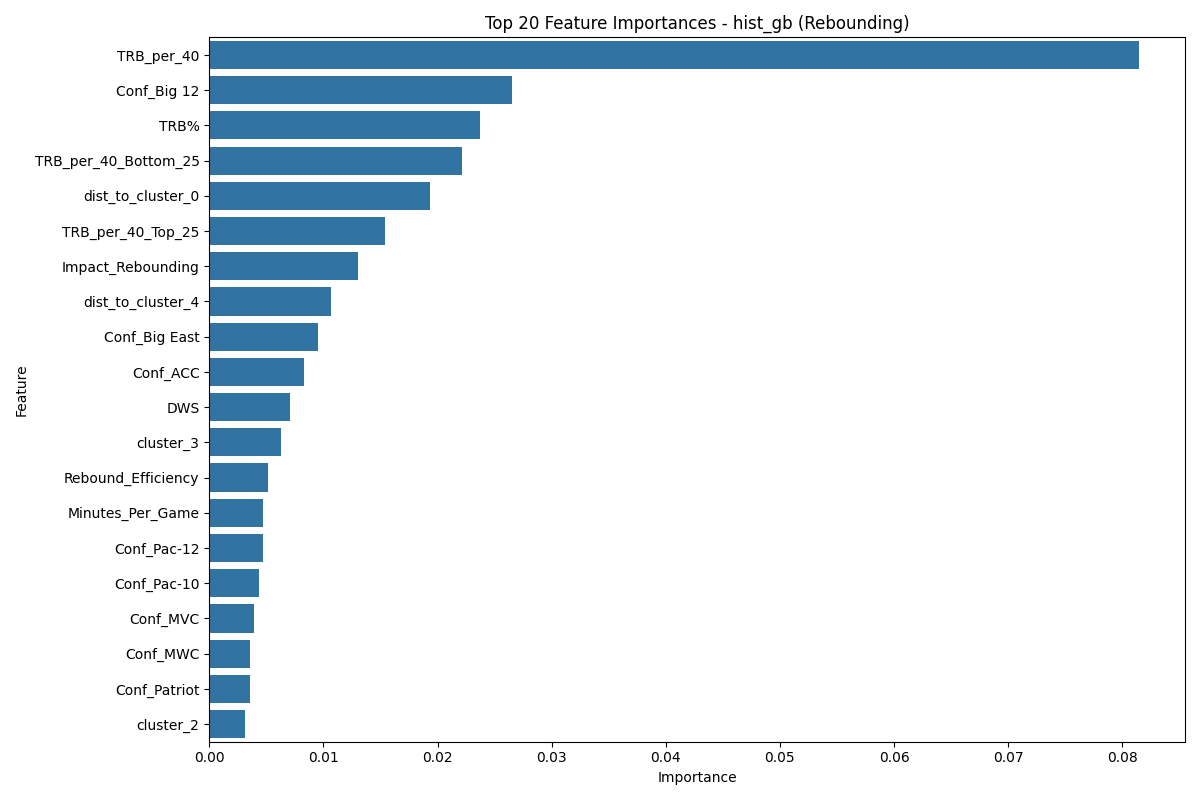

The data file committed next to this chart (first rows):
Feature, Importance
TRB_per_40, 0.08142
Conf_Big 12, 0.02648
TRB%, 0.02372
TRB_per_40_Bottom_25, 0.02213
dist_to_cluster_0, 0.01937
TRB_per_40_Top_25, 0.01542
Impact_Rebounding, 0.01304
dist_to_cluster_4, 0.01067
Conf_Big East, 0.009486
Conf_ACC, 0.0083
DWS, 0.007115
cluster_3, 0.006324
Rebound_Efficiency, 0.005138
Minutes_Per_Game, 0.004743
Conf_Pac-12, 0.004743
Conf_Pac-10, 0.004348
Conf_MVC, 0.003953
Conf_MWC, 0.003557
Conf_Patriot, 0.003557
cluster_2, 0.003162
Conf_Sun Belt, 0.0007905
Conf_WCC, 0.0007905
Conf_GMWC, 0.0007905
Conf_MEAC, 0.0007905
WS/40, 0.0007905
Conf_Southern, 0.0003953
Conf_Summit, 0.0003953
Conf_MAAC, 0.0003953
Conf_Metro, 0.0003953
Conf_MAC, 0.0003953
Conf_MW Coll, 0.0003953
Conf_Ivy, 0.0003953
Conf_Horizon, 0.0003953
Conf_Ind, 0.0003953
Conf_PCAA, 0.0
Games, 0.0
Conf_WCAC, 0.0
Conf_TAAC, 0.0
Conf_AAC, 0.0
Conf_AEC, 0.0
Conf_Big South, 0.0
Conf_Big Sky, 0.0
Conf_OVC, 0.0
Conf_NAC, 0.0
Conf_ECACM, 0.0
Conf_CUSA, 0.0
Conf_Mid-Cont, 0.0
Conf_NEC, 0.0
Conf_SWAC, -0.0003953
Conf_SWC, -0.0003953
Conf_Big 8, -0.0003953
Conf_Big West, -0.0003953
Conf_CAA, -0.0003953
Conf_WAC, -0.0003953
cluster_1, -0.0007905
Conf_SEC, -0.001186
Conf_Big Ten, -0.001186
Rebound_per_Minute, -0.001186
player_cluster, -0.002767
Conf_A-Sun, -0.003162
... 10 more rows
